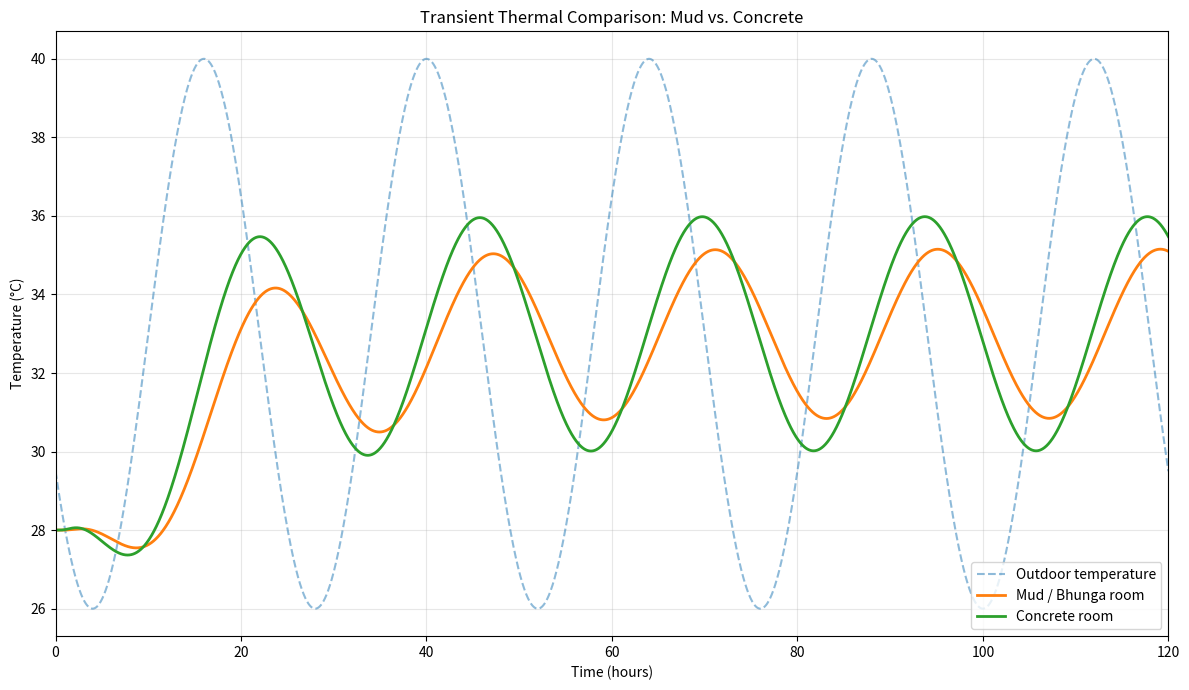

This chart was generated by the following Python code:
import numpy as np
import matplotlib.pyplot as plt


# ============================================================
# 1. PHYSICAL GRID
# ============================================================

wall_thickness = 0.15          # Wall thickness (m)
dx = 0.01                      # Spatial step (m)
nx = int(wall_thickness / dx) + 1


# ============================================================
# 2. MATERIAL PROPERTIES
# ============================================================

# Traditional mud / Bhunga wall
k_mud = 0.60                   # Thermal conductivity (W/m·K)
rho_mud = 1800.0               # Density (kg/m³)
cp_mud = 1000.0                # Specific heat capacity (J/kg·K)
alpha_mud = k_mud / (rho_mud * cp_mud)

# Modern concrete wall
k_concrete = 1.30              # Thermal conductivity (W/m·K)
rho_concrete = 2300.0           # Density (kg/m³)
cp_concrete = 880.0             # Specific heat capacity (J/kg·K)
alpha_concrete = k_concrete / (rho_concrete * cp_concrete)


# ============================================================
# 3. ROOM PROPERTIES
# ============================================================

room_volume = 3.0 * 3.0 * 3.0
wall_area = 3.0 * 3.0

rho_air = 1.2                  # Air density (kg/m³)
cp_air = 1005.0                # Air specific heat capacity (J/kg·K)
room_air_mass = rho_air * room_volume

h_outside = 20.0               # Exterior convection coefficient
h_inside = 8.0                 # Interior convection coefficient


# ============================================================
# 4. TIME CONFIGURATION
# ============================================================

dt = 2.0                       # Time step (s)
days = 5
total_time = days * 24 * 3600
nt = int(total_time / dt)


# ============================================================
# 5. INITIAL CONDITIONS
# ============================================================

initial_temperature = 28.0

T_wall_mud = np.ones(nx) * initial_temperature
T_wall_mud_new = T_wall_mud.copy()
T_room_mud = initial_temperature

T_wall_concrete = np.ones(nx) * initial_temperature
T_wall_concrete_new = T_wall_concrete.copy()
T_room_concrete = initial_temperature


# ============================================================
# 6. SIMPLIFIED BHUJ SUMMER TEMPERATURE MODEL
# ============================================================

def get_outside_temperature(time_in_seconds):
    """
    Generate a simplified 24-hour outdoor temperature cycle.

    This is a synthetic climate profile rather than measured
    weather data.
    """
    hour = (time_in_seconds / 3600.0) % 24

    average_temperature = 33.0
    amplitude = 7.0

    return average_temperature + amplitude * np.sin(
        (hour - 10) * np.pi / 12
    )


# ============================================================
# 7. SIMULATION
# ============================================================

print("Simulating mud vs. concrete thermal performance...")

time_history = np.zeros(nt)
outside_temperature_history = np.zeros(nt)
inside_mud_history = np.zeros(nt)
inside_concrete_history = np.zeros(nt)


for step in range(nt):

    current_time = step * dt
    outside_temperature = get_outside_temperature(current_time)

    # --------------------------------------------------------
    # MUD / BHUNGA MODEL
    # --------------------------------------------------------

    conduction_mud = (
        alpha_mud
        * dt
        / dx**2
        * (
            T_wall_mud[2:]
            - 2 * T_wall_mud[1:-1]
            + T_wall_mud[:-2]
        )
    )

    T_wall_mud_new[1:-1] = (
        T_wall_mud[1:-1] + conduction_mud
    )

    # Exterior boundary
    T_wall_mud_new[0] = (
        T_wall_mud[0]
        + alpha_mud * dt / dx**2
        * (
            2 * T_wall_mud[1]
            - 2 * T_wall_mud[0]
            + (2 * dx * h_outside / k_mud)
            * (outside_temperature - T_wall_mud[0])
        )
    )

    # Interior boundary
    T_wall_mud_new[-1] = (
        T_wall_mud[-1]
        + alpha_mud * dt / dx**2
        * (
            2 * T_wall_mud[-2]
            - 2 * T_wall_mud[-1]
            - (2 * dx * h_inside / k_mud)
            * (T_wall_mud[-1] - T_room_mud)
        )
    )

    # Room air energy balance
    heat_flux_mud = h_inside * (
        T_wall_mud[-1] - T_room_mud
    )

    T_room_mud += (
        heat_flux_mud
        * wall_area
        * dt
        / (room_air_mass * cp_air)
    )

    T_wall_mud[:] = T_wall_mud_new


    # --------------------------------------------------------
    # CONCRETE MODEL
    # --------------------------------------------------------

    conduction_concrete = (
        alpha_concrete
        * dt
        / dx**2
        * (
            T_wall_concrete[2:]
            - 2 * T_wall_concrete[1:-1]
            + T_wall_concrete[:-2]
        )
    )

    T_wall_concrete_new[1:-1] = (
        T_wall_concrete[1:-1] + conduction_concrete
    )

    # Exterior boundary
    T_wall_concrete_new[0] = (
        T_wall_concrete[0]
        + alpha_concrete * dt / dx**2
        * (
            2 * T_wall_concrete[1]
            - 2 * T_wall_concrete[0]
            + (2 * dx * h_outside / k_concrete)
            * (outside_temperature - T_wall_concrete[0])
        )
    )

    # Interior boundary
    T_wall_concrete_new[-1] = (
        T_wall_concrete[-1]
        + alpha_concrete * dt / dx**2
        * (
            2 * T_wall_concrete[-2]
            - 2 * T_wall_concrete[-1]
            - (2 * dx * h_inside / k_concrete)
            * (T_wall_concrete[-1] - T_room_concrete)
        )
    )

    # Room air energy balance
    heat_flux_concrete = h_inside * (
        T_wall_concrete[-1] - T_room_concrete
    )

    T_room_concrete += (
        heat_flux_concrete
        * wall_area
        * dt
        / (room_air_mass * cp_air)
    )

    T_wall_concrete[:] = T_wall_concrete_new


    # --------------------------------------------------------
    # STORE RESULTS
    # --------------------------------------------------------

    time_history[step] = current_time / 3600.0
    outside_temperature_history[step] = outside_temperature
    inside_mud_history[step] = T_room_mud
    inside_concrete_history[step] = T_room_concrete


print("Simulation complete.")


# ============================================================
# 8. VISUALISATION
# ============================================================

plt.figure(figsize=(12, 7))

plt.plot(
    time_history,
    outside_temperature_history,
    label="Outdoor temperature",
    linestyle="--",
    alpha=0.5
)

plt.plot(
    time_history,
    inside_mud_history,
    label="Mud / Bhunga room",
    linewidth=2
)

plt.plot(
    time_history,
    inside_concrete_history,
    label="Concrete room",
    linewidth=2
)

plt.xlabel("Time (hours)")
plt.ylabel("Temperature (°C)")
plt.title("Transient Thermal Comparison: Mud vs. Concrete")

plt.grid(True, alpha=0.3)
plt.legend()
plt.xlim(0, total_time / 3600)

plt.tight_layout()
plt.show()
